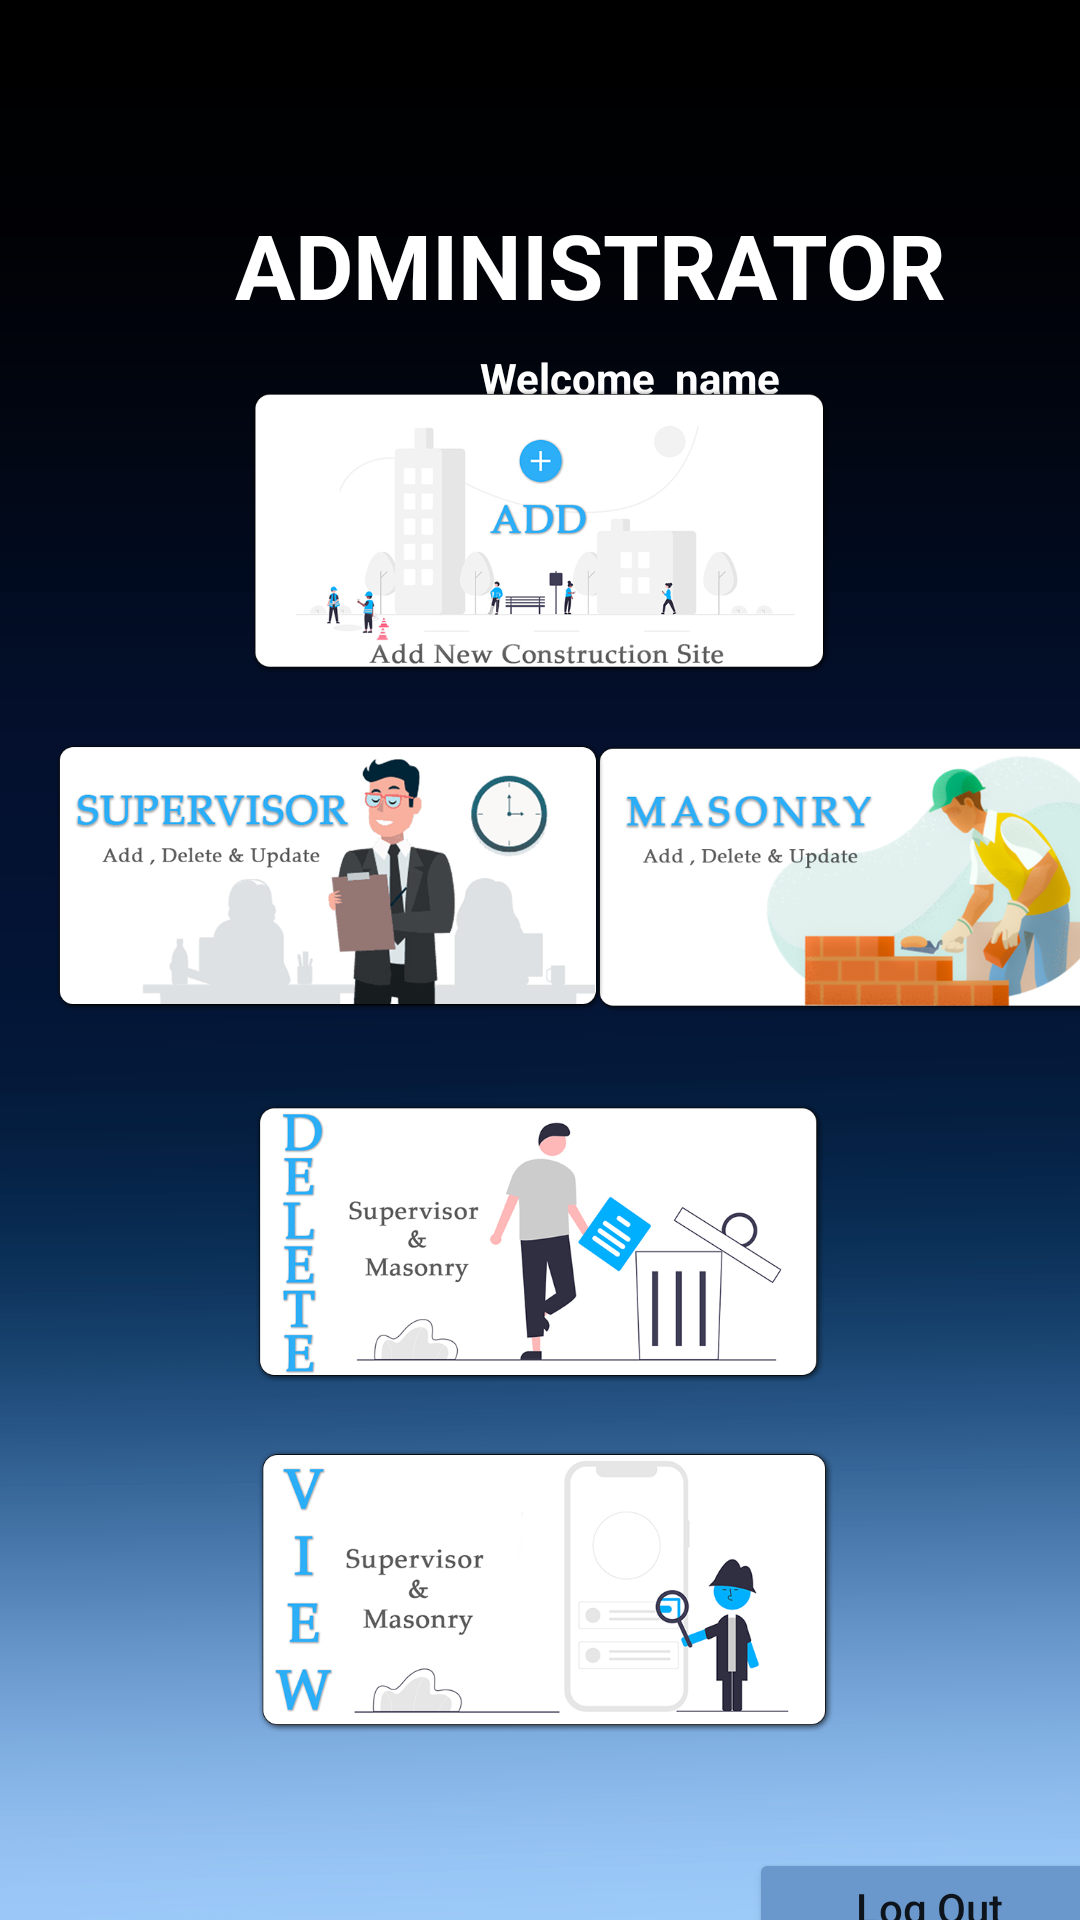

Produce the Android XML layout that renders to this screen, including the resource entries it uses.
<!-- AndroidManifest.xml: application theme Theme.WJContractors.NoActionBarAndStatusBar -->
<!-- res/layout/activity_admin_main.xml -->
<?xml version="1.0" encoding="utf-8"?>
<androidx.constraintlayout.widget.ConstraintLayout xmlns:android="http://schemas.android.com/apk/res/android"
    xmlns:app="http://schemas.android.com/apk/res-auto"
    xmlns:tools="http://schemas.android.com/tools"
    android:layout_width="match_parent"
    android:layout_height="match_parent"
    android:background="@drawable/bg2"
    tools:context=".AdminMain">

    <TextView
        android:id="@+id/textView"
        android:layout_width="wrap_content"
        android:layout_height="wrap_content"
        android:layout_marginStart="151dp"
        android:layout_marginTop="68dp"
        android:layout_marginEnd="202dp"
        android:text="ADMINISTRATOR"
        android:textColor="@color/white"
        android:textSize="30sp"
        android:textStyle="bold"
        app:layout_constraintEnd_toEndOf="parent"
        app:layout_constraintHorizontal_bias="0.316"
        app:layout_constraintStart_toStartOf="parent"
        app:layout_constraintTop_toTopOf="parent" />

    <TextView
        android:id="@+id/welcome"
        android:layout_width="wrap_content"
        android:layout_height="wrap_content"
        android:layout_marginStart="160dp"
        android:layout_marginTop="8dp"
        android:text="Welcome"
        android:textColor="@color/white"
        android:textSize="14sp"
        android:textStyle="bold"
        app:layout_constraintStart_toStartOf="parent"
        app:layout_constraintTop_toBottomOf="@+id/textView" />

    <TextView
        android:id="@+id/intent"
        android:layout_width="wrap_content"
        android:layout_height="wrap_content"
        android:layout_marginStart="2dp"
        android:layout_marginTop="8dp"
        android:text="name"
        android:textColor="@color/white"
        android:textSize="14sp"
        android:textStyle="bold"
        app:layout_constraintEnd_toEndOf="parent"
        app:layout_constraintHorizontal_bias="0.04"
        app:layout_constraintStart_toEndOf="@+id/welcome"
        app:layout_constraintTop_toBottomOf="@+id/textView" />

    <ImageView
        android:id="@+id/imageView3"
        android:layout_width="198dp"
        android:layout_height="112dp"
        android:layout_marginStart="80dp"
        android:layout_marginTop="36dp"
        android:layout_marginEnd="80dp"
        android:layout_marginBottom="351dp"
        android:onClick="addCSite"
        app:layout_constraintBottom_toBottomOf="parent"
        app:layout_constraintEnd_toEndOf="parent"
        app:layout_constraintStart_toStartOf="parent"
        app:layout_constraintTop_toTopOf="parent"
        app:layout_constraintVertical_bias="0.603"
        app:srcCompat="@drawable/addcon" />

    <ImageView
        android:id="@+id/imageView5"
        android:layout_width="187dp"
        android:layout_height="95dp"
        android:layout_marginTop="12dp"
        android:onClick="addMasonry"
        app:layout_constraintEnd_toEndOf="parent"
        app:layout_constraintHorizontal_bias="0.238"
        app:layout_constraintStart_toEndOf="@+id/imageView4"
        app:layout_constraintTop_toBottomOf="@+id/imageView3"
        app:srcCompat="@drawable/admasan" />

    <ImageView
        android:id="@+id/imageView4"
        android:layout_width="187dp"
        android:layout_height="94dp"
        android:layout_marginStart="16dp"
        android:layout_marginTop="12dp"
        android:onClick="addSupervisor"
        app:layout_constraintStart_toStartOf="parent"
        app:layout_constraintTop_toBottomOf="@+id/imageView3"
        app:srcCompat="@drawable/adsuper" />

    <ImageView
        android:id="@+id/imageView6"
        android:layout_width="194dp"
        android:layout_height="108dp"
        android:layout_marginStart="88dp"
        android:layout_marginTop="20dp"
        android:layout_marginEnd="88dp"
        android:onClick="deletedata"
        app:layout_constraintEnd_toEndOf="parent"
        app:layout_constraintHorizontal_bias="0.56"
        app:layout_constraintStart_toStartOf="parent"
        app:layout_constraintTop_toBottomOf="@+id/imageView5"
        app:srcCompat="@drawable/addelete" />

    <ImageView
        android:id="@+id/imageView7"
        android:layout_width="196dp"
        android:layout_height="100dp"
        android:layout_marginStart="90dp"
        android:layout_marginTop="12dp"
        android:layout_marginEnd="87dp"
        android:onClick="viewdata"
        app:layout_constraintEnd_toEndOf="parent"
        app:layout_constraintStart_toStartOf="parent"
        app:layout_constraintTop_toBottomOf="@+id/imageView6"
        app:srcCompat="@drawable/adview" />

    <Button
        android:id="@+id/button2"
        android:layout_width="120dp"
        android:layout_height="40dp"
        android:layout_marginStart="275dp"
        android:layout_marginTop="36dp"
        android:layout_marginEnd="16dp"
        android:backgroundTint="@color/lblue"
        android:onClick="logout"
        android:text="Log Out"
        android:textAllCaps="false"
        app:cornerRadius="25dp"
        app:icon="@drawable/exit30"
        app:iconPadding="0dp"
        app:iconTint="#EEF80404"
        app:layout_constraintEnd_toEndOf="parent"
        app:layout_constraintStart_toStartOf="parent"
        app:layout_constraintTop_toBottomOf="@+id/imageView7" />

</androidx.constraintlayout.widget.ConstraintLayout>
<!-- resources referenced by this layout -->
<resources>
  <color name="lblue">#6B98CC</color>
  <color name="white">#FFFFFFFF</color>
  <!-- drawable addcon: png bitmap (drawable, 72011 bytes) -->
  <!-- drawable addelete: png bitmap (drawable, 91540 bytes) -->
  <!-- drawable admasan: png bitmap (drawable, 197104 bytes) -->
  <!-- drawable adsuper: png bitmap (drawable, 127727 bytes) -->
  <!-- drawable adview: png bitmap (drawable, 75654 bytes) -->
  <!-- drawable bg2: png bitmap (drawable, 31649 bytes) -->
  <!-- drawable exit30: png bitmap (drawable, 2828 bytes) -->
  <style name="Theme.WJContractors.NoActionBarAndStatusBar">
          <item name="windowActionBar">false</item>
          <item name="windowNoTitle">true</item>
          <item name="android:windowTranslucentStatus">true</item>
          <item name="android:windowTranslucentNavigation">true</item>
          <item name="android:fitsSystemWindows">true</item>
      </style>
</resources>
